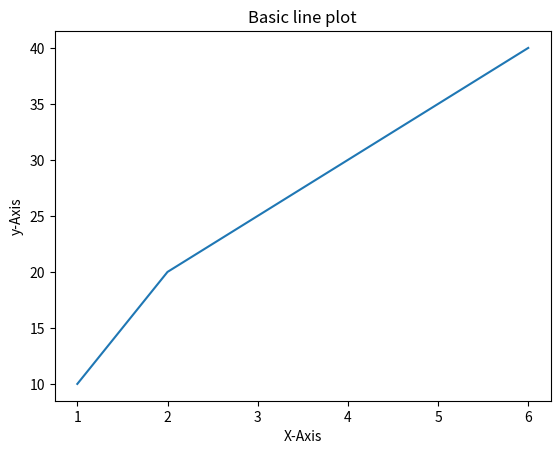

Generate this figure with matplotlib:
import matplotlib.pyplot as plt

x=[1,2,3,4,5,6]
y=[10,20,25,30,35,40]

plt.plot(x,y)
plt.title("Basic line plot")
plt.xlabel("X-Axis")
plt.ylabel("y-Axis")
plt.show()